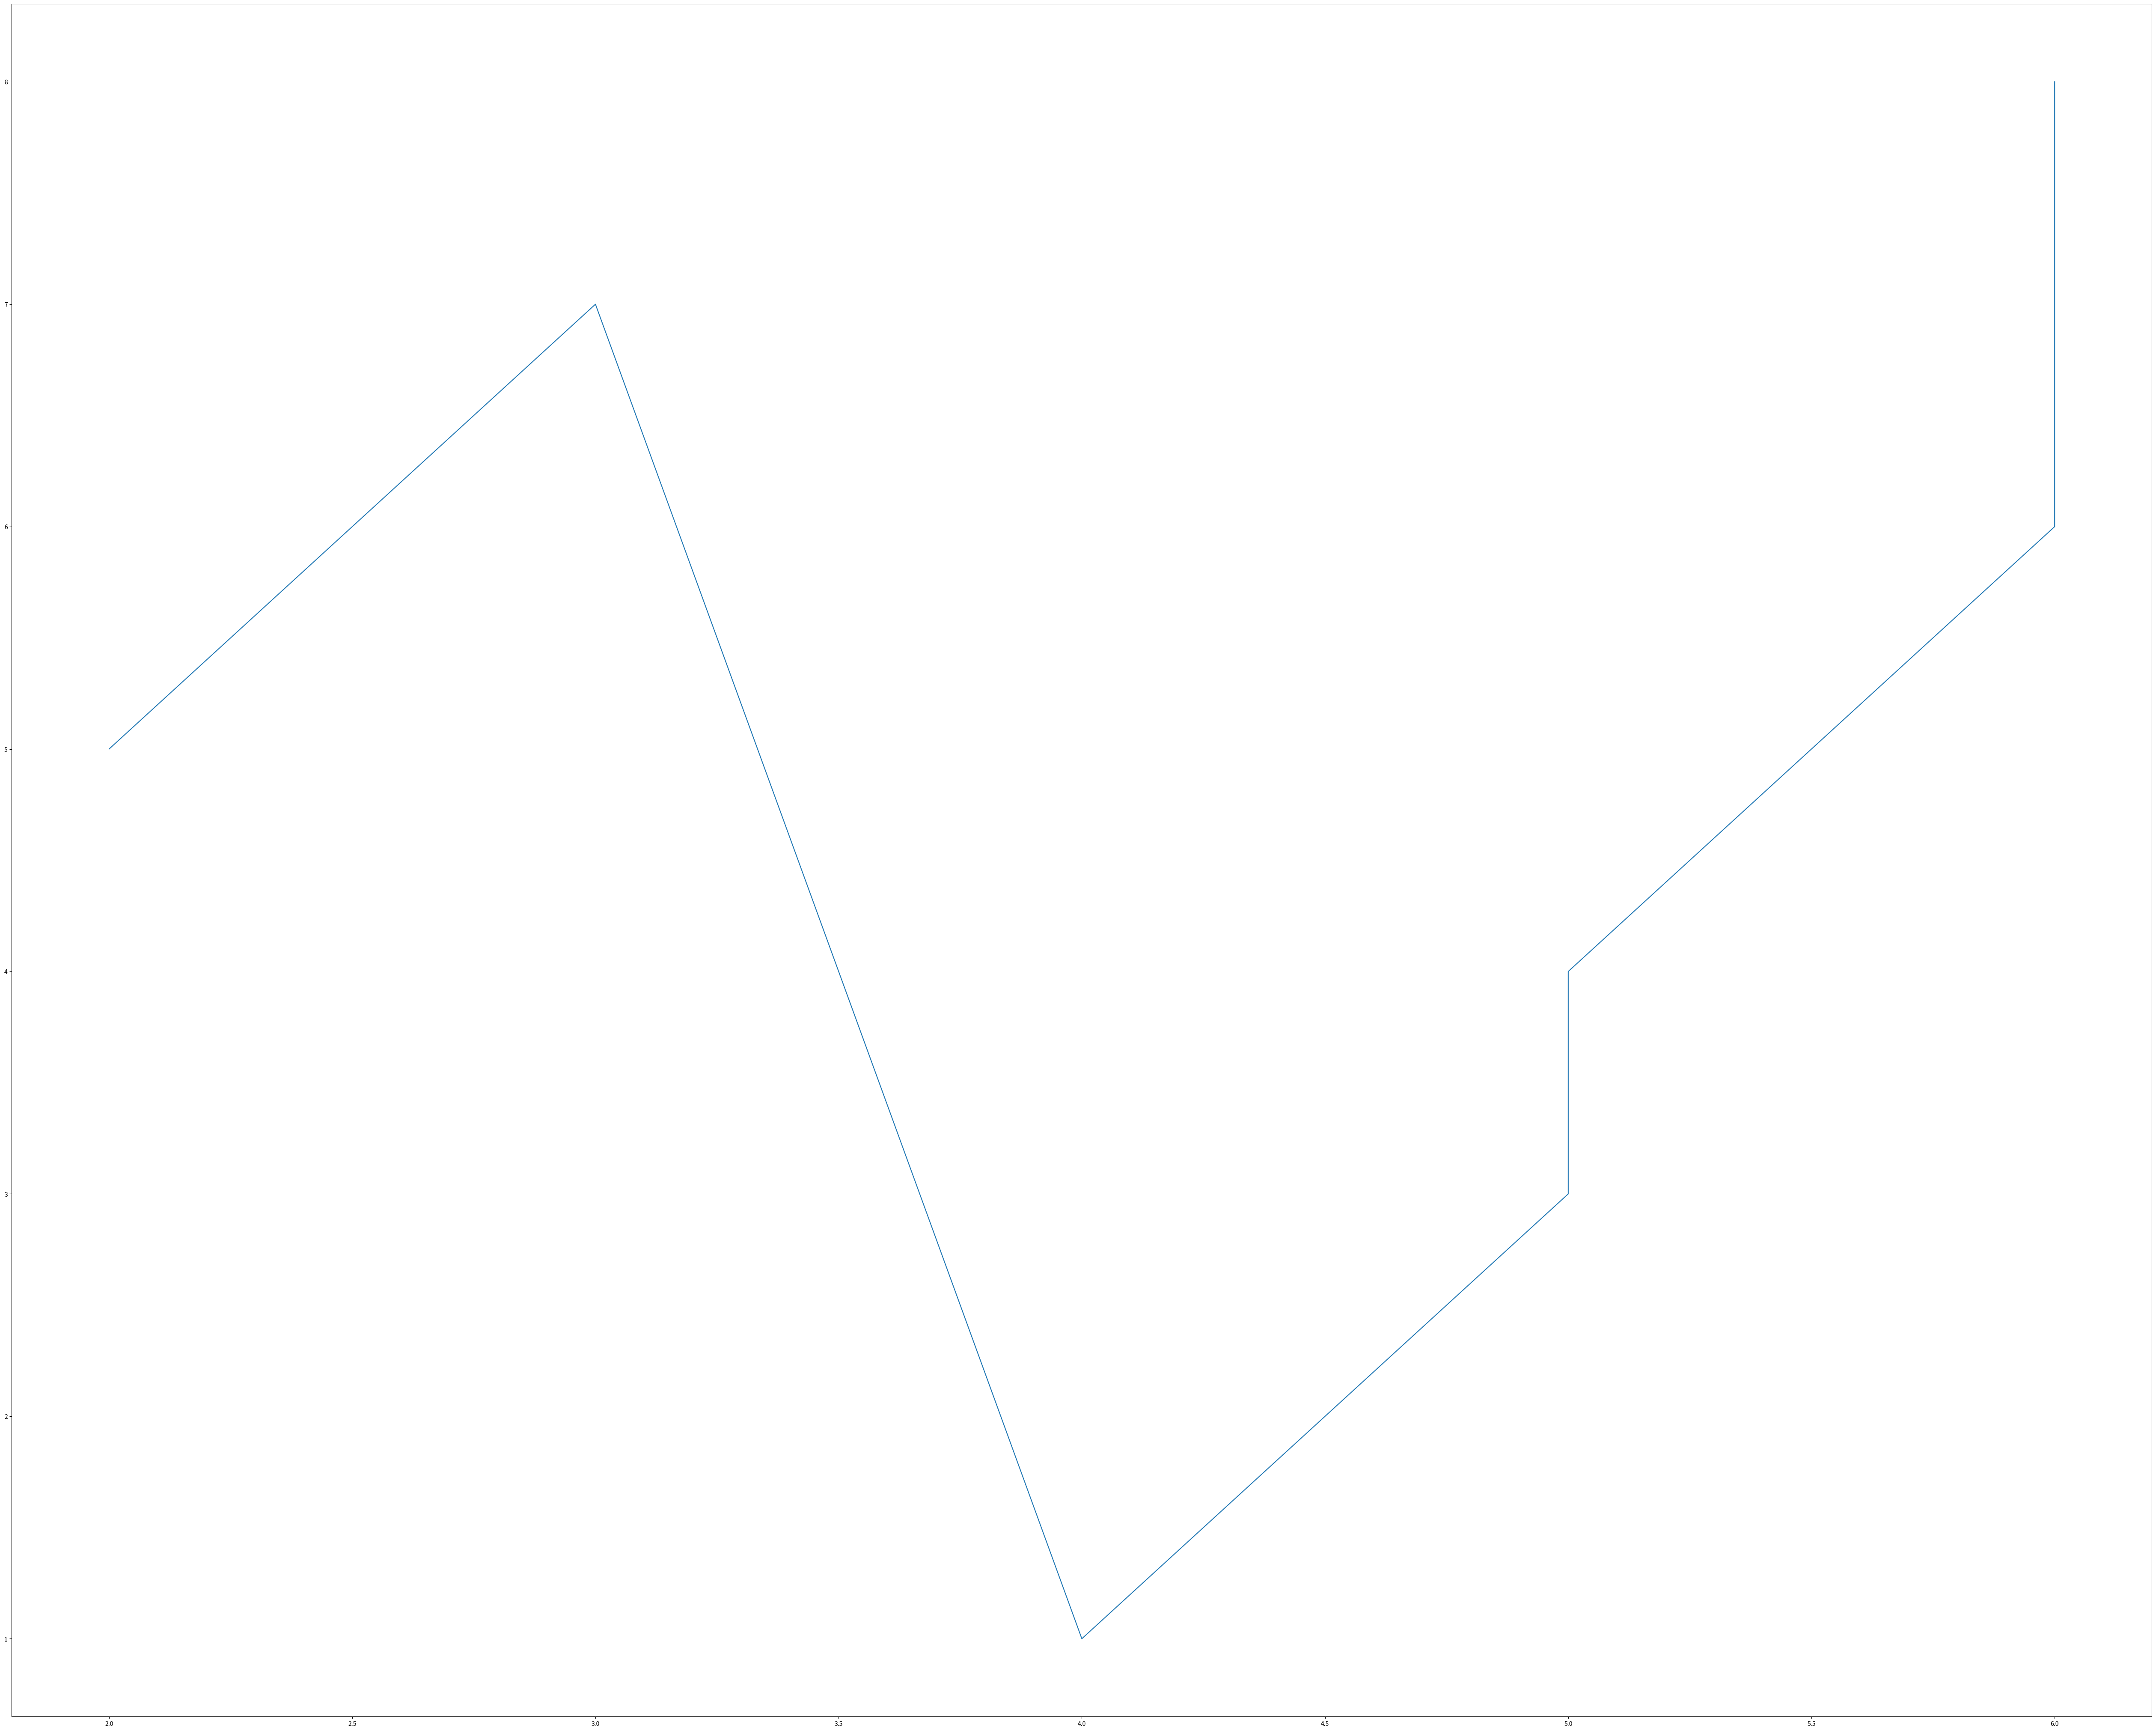

This figure's Python source:
import matplotlib.pyplot as plt 
from matplotlib.figure import Figure 
# Creating a new figure with width = 5 inches
# and height = 4 inches


fig = plt.figure(figsize =(50, 40)) 
# Creating a new axes for the figure
ax = fig.add_axes([1, 1, 1, 1]) 
# Adding the data to be plotted
ax.plot([2, 3, 4, 5, 5, 6, 6], [5, 7, 1, 3, 4, 6 ,8])
plt.show()
